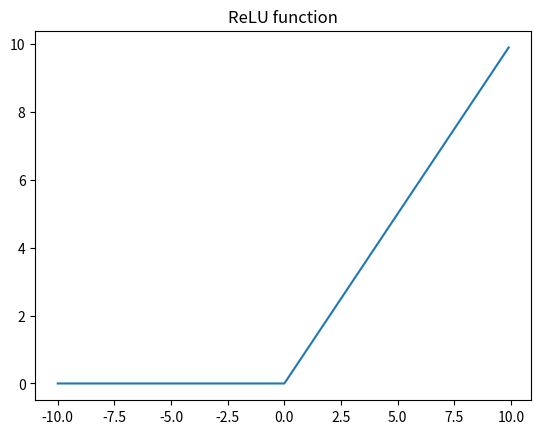

This figure's Python source:
import numpy as np
import matplotlib.pyplot as plt

def relu(x):
    return np.maximum(0,x)

x = np.arange(-10, 10, 0.1)
y = relu(x)

plt.plot(x, y)
plt.title('ReLU function')
plt.show()
